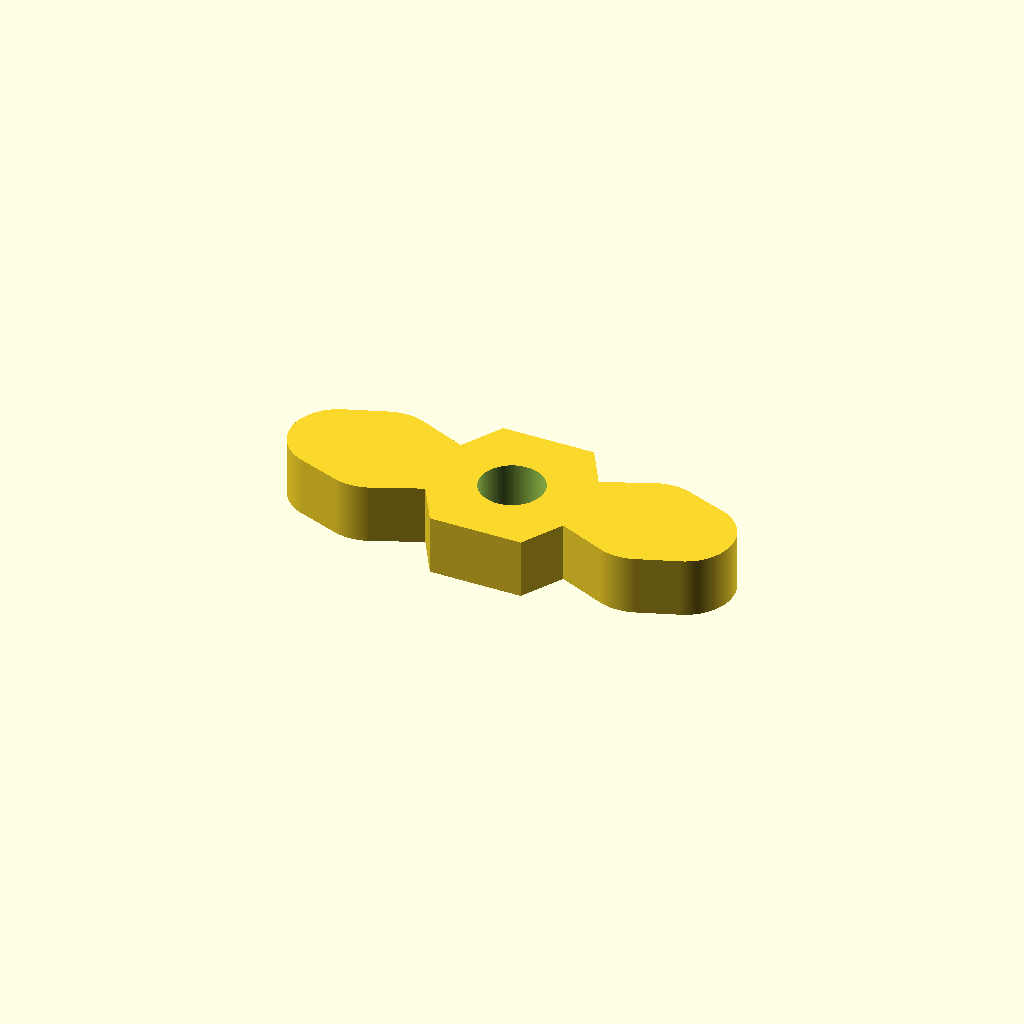
Cell 1 — every parameter at its default value.
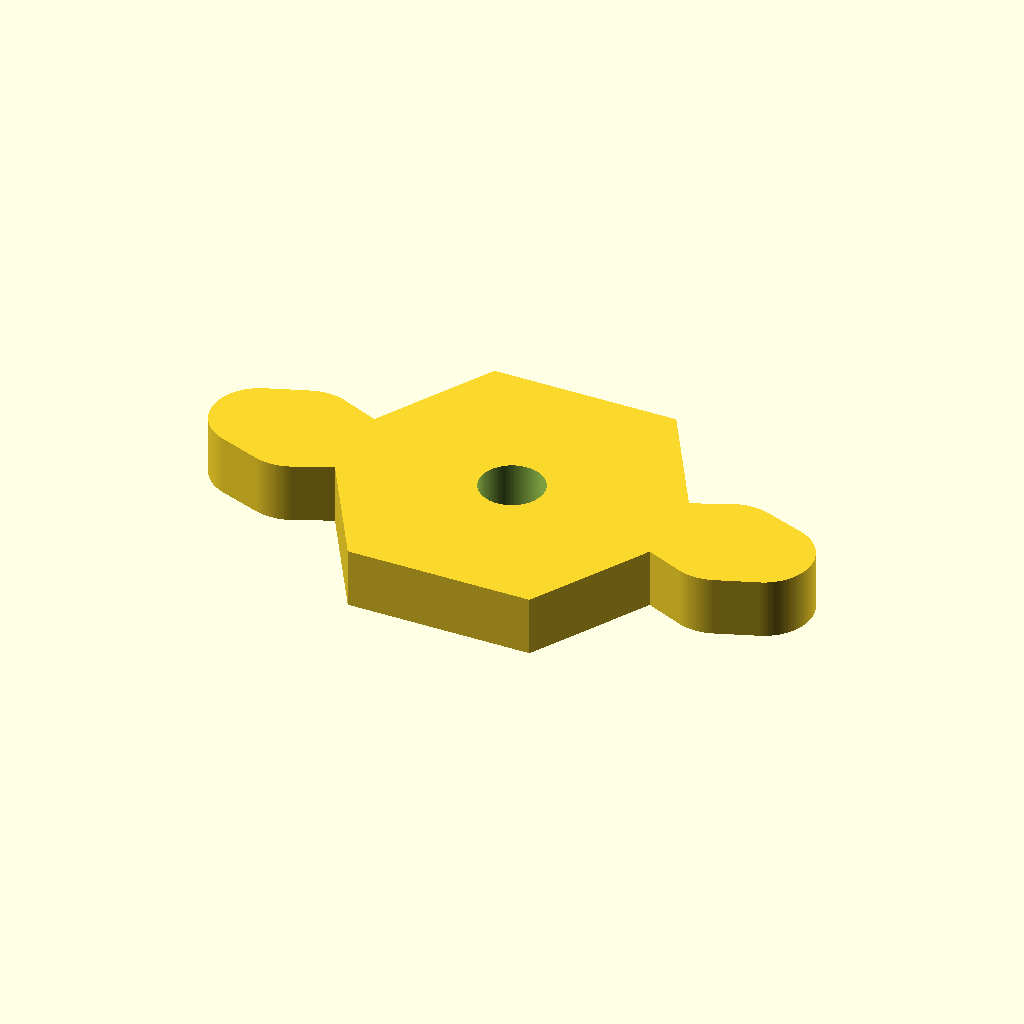
Cell 2 — hex_flat_distance set to 20, the other parameters unchanged.
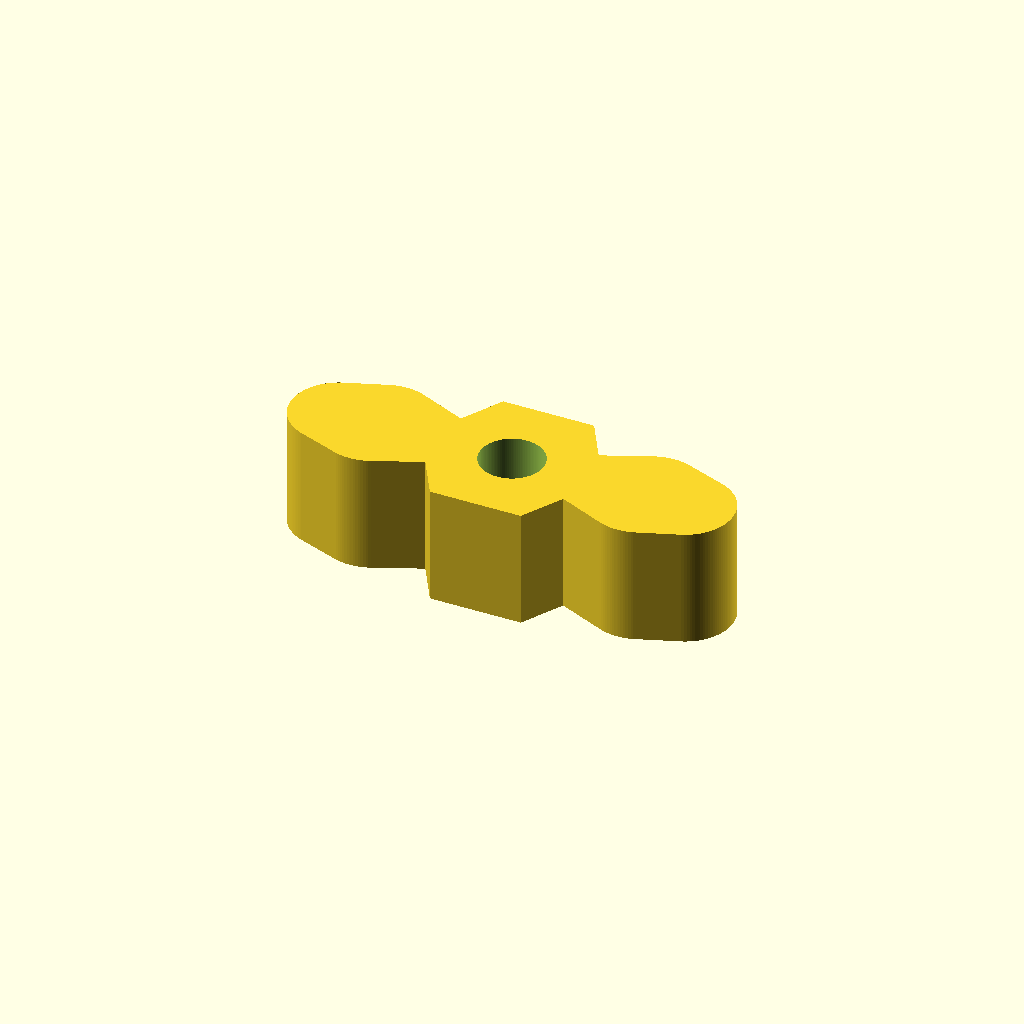
Cell 3: the same model with nut_thickness = 7.5.
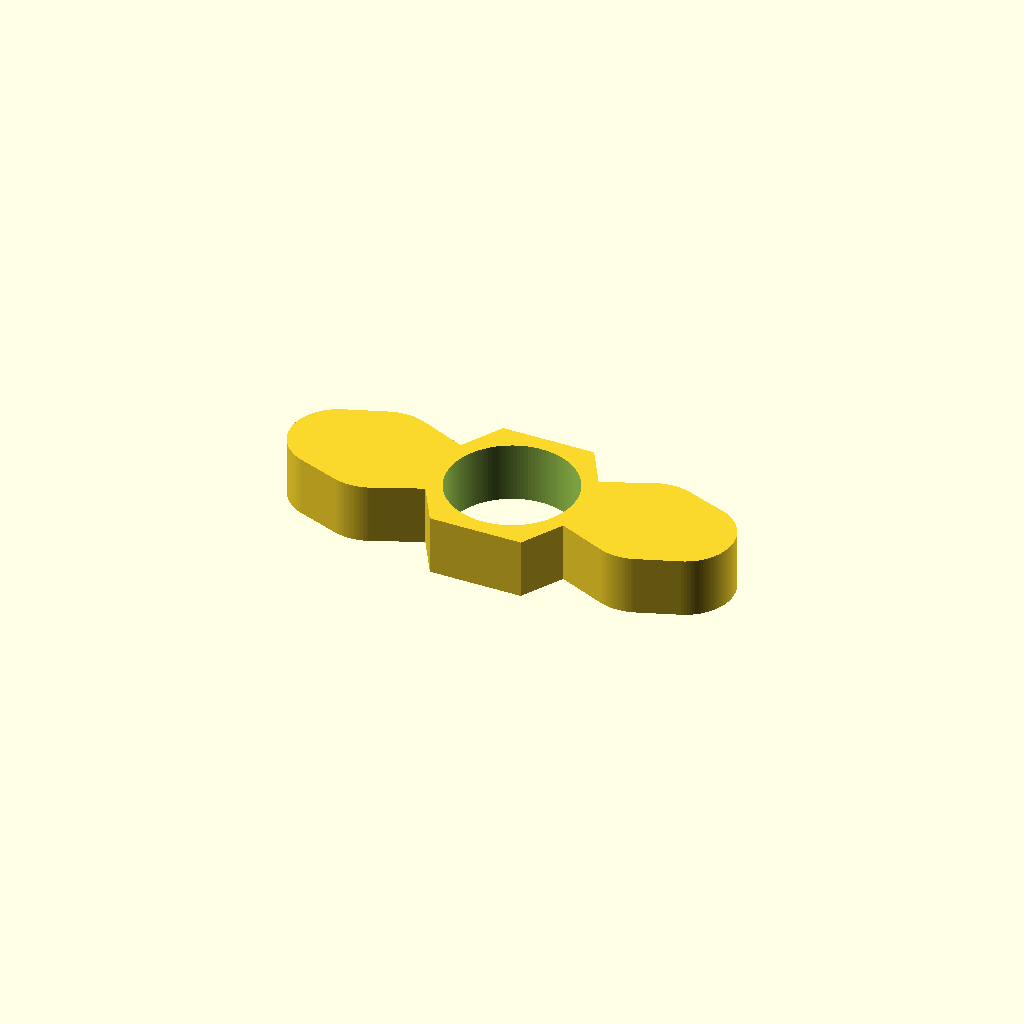
Cell 4 — thread_diameter set to 8, the other parameters unchanged.
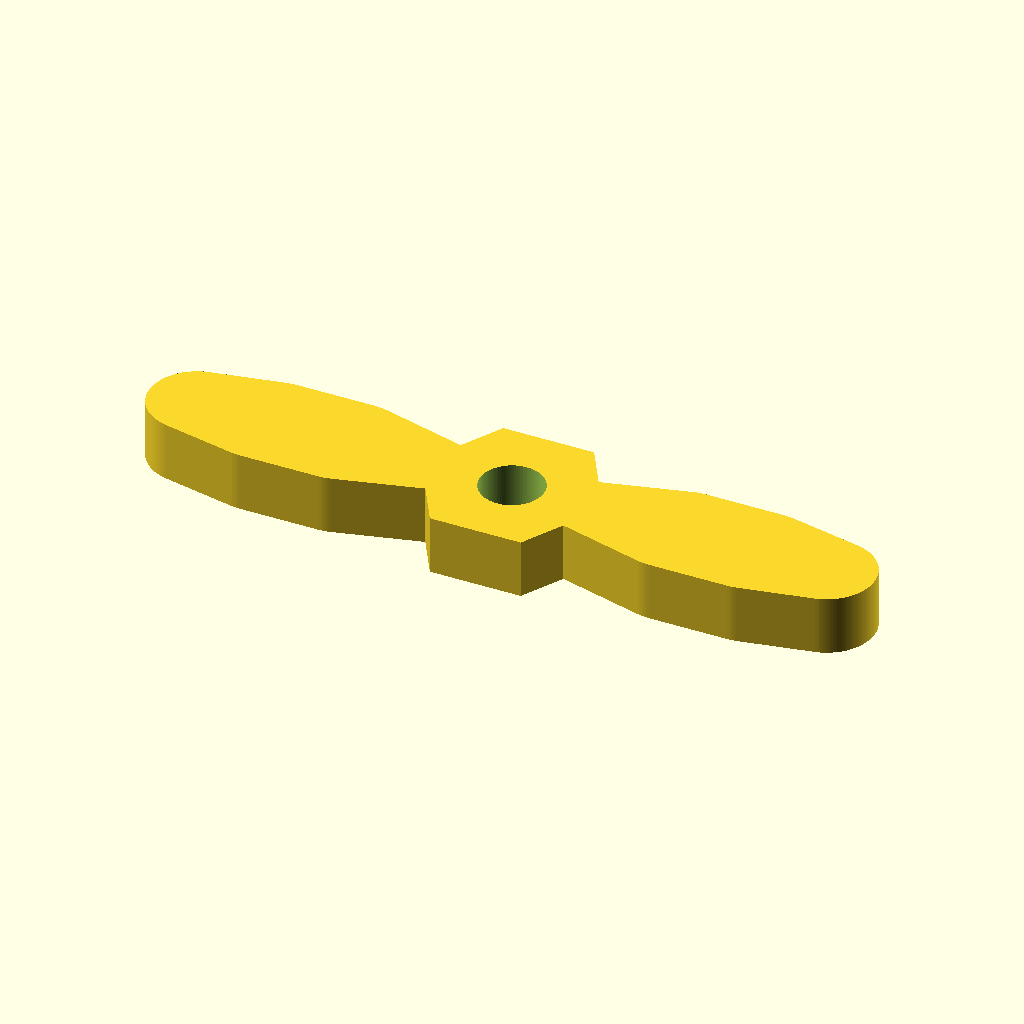
Cell 5: wing_span_from_flat = 18 (everything else at default).
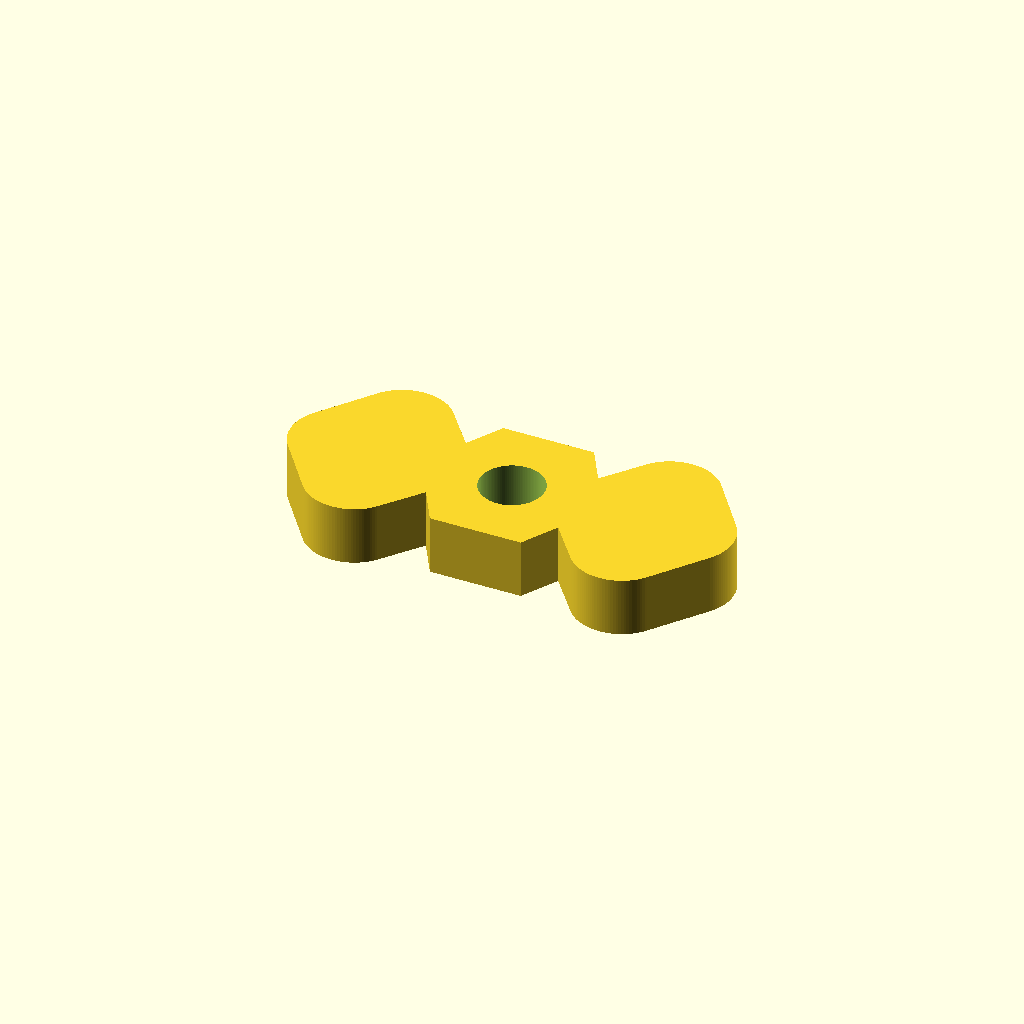
Cell 6 — wing_width set to 16, the other parameters unchanged.
All cells are drawn from one camera (rotation 55°, 0°, 25°, orthographic, colour scheme Cornfield), so only the parameter changes between them.
Source of the model, results/nopscadlib/ablations/no_json_ir/scad/nut__M4_wingnut.scad:
$fn = 120;

// Target specs
hex_flat_distance = 10.0;   // across flats
nut_thickness     = 3.75;   // overall thickness (Z)
thread_diameter   = 4.0;    // through hole for M4 (simple clearance/hole)

// Wing geometry (shaped lobes, not bars)
wing_span_from_flat = 9.0;  // how far each wing extends outward from hex flat
wing_width          = 8.0;  // wing width (Y) at the lobe
wing_root_width     = 5.0;  // wing width near the nut
wing_tip_round_r    = 3.0;  // rounding at wing tip
root_fillet_r       = 2.0;  // blend into nut

// Derived
hex_circ_d = hex_flat_distance / cos(30); // circumscribed diameter for 6-sided cylinder
eps = 0.02;

// 2D helper: rounded rectangle centered at origin
module rounded_rect_2d(w, h, r) {
    r2 = min(r, min(w, h)/2);
    hull() {
        translate([ w/2 - r2,  h/2 - r2]) circle(r=r2);
        translate([-w/2 + r2,  h/2 - r2]) circle(r=r2);
        translate([ w/2 - r2, -h/2 + r2]) circle(r=r2);
        translate([-w/2 + r2, -h/2 + r2]) circle(r=r2);
    }
}

// 2D wing lobe profile (one side, pointing +X), then extruded to nut_thickness
module wing_lobe_2d() {
    // Place the wing so it starts slightly inside the hex to guarantee connection
    // Hex flat is at x = hex_flat_distance/2; overlap into nut by root_fillet_r
    x0 = hex_flat_distance/2 - root_fillet_r;                 // wing root start (inside nut)
    x1 = hex_flat_distance/2 + wing_span_from_flat;           // wing tip end

    hull() {
        // Root pad (narrower)
        translate([x0 + root_fillet_r, 0])
            rounded_rect_2d(root_fillet_r*2, wing_root_width, root_fillet_r);

        // Mid pad (transition)
        translate([ (x0 + x1)/2, 0])
            rounded_rect_2d((x1 - x0)*0.55, (wing_root_width + wing_width)*0.6, wing_tip_round_r);

        // Tip pad (rounded)
        translate([x1 - wing_tip_round_r, 0])
            circle(r=wing_tip_round_r);
    }
}

// Main solid (hex + two wing lobes), then subtract hole
module wing_nut() {
    difference() {
        // ONE connected solid
        linear_extrude(height=nut_thickness, center=true, convexity=10)
        union() {
            // True hex body (across flats = hex_flat_distance)
            circle(d=hex_circ_d, $fn=6);

            // Two opposed wing lobes (shaped)
            wing_lobe_2d();
            mirror([1,0,0]) wing_lobe_2d();
        }

        // Through hole for 4.0mm screw (simple cylindrical hole)
        cylinder(d=thread_diameter, h=nut_thickness + 2, center=true);
    }
}

wing_nut();
Parameter table extracted from the source (name, type, default, range or options):
hex_flat_distance: number, default 10
nut_thickness: number, default 3.75
thread_diameter: number, default 4
wing_span_from_flat: number, default 9
wing_width: number, default 8
wing_root_width: number, default 5
wing_tip_round_r: number, default 3
root_fillet_r: number, default 2
eps: number, default 0.02
